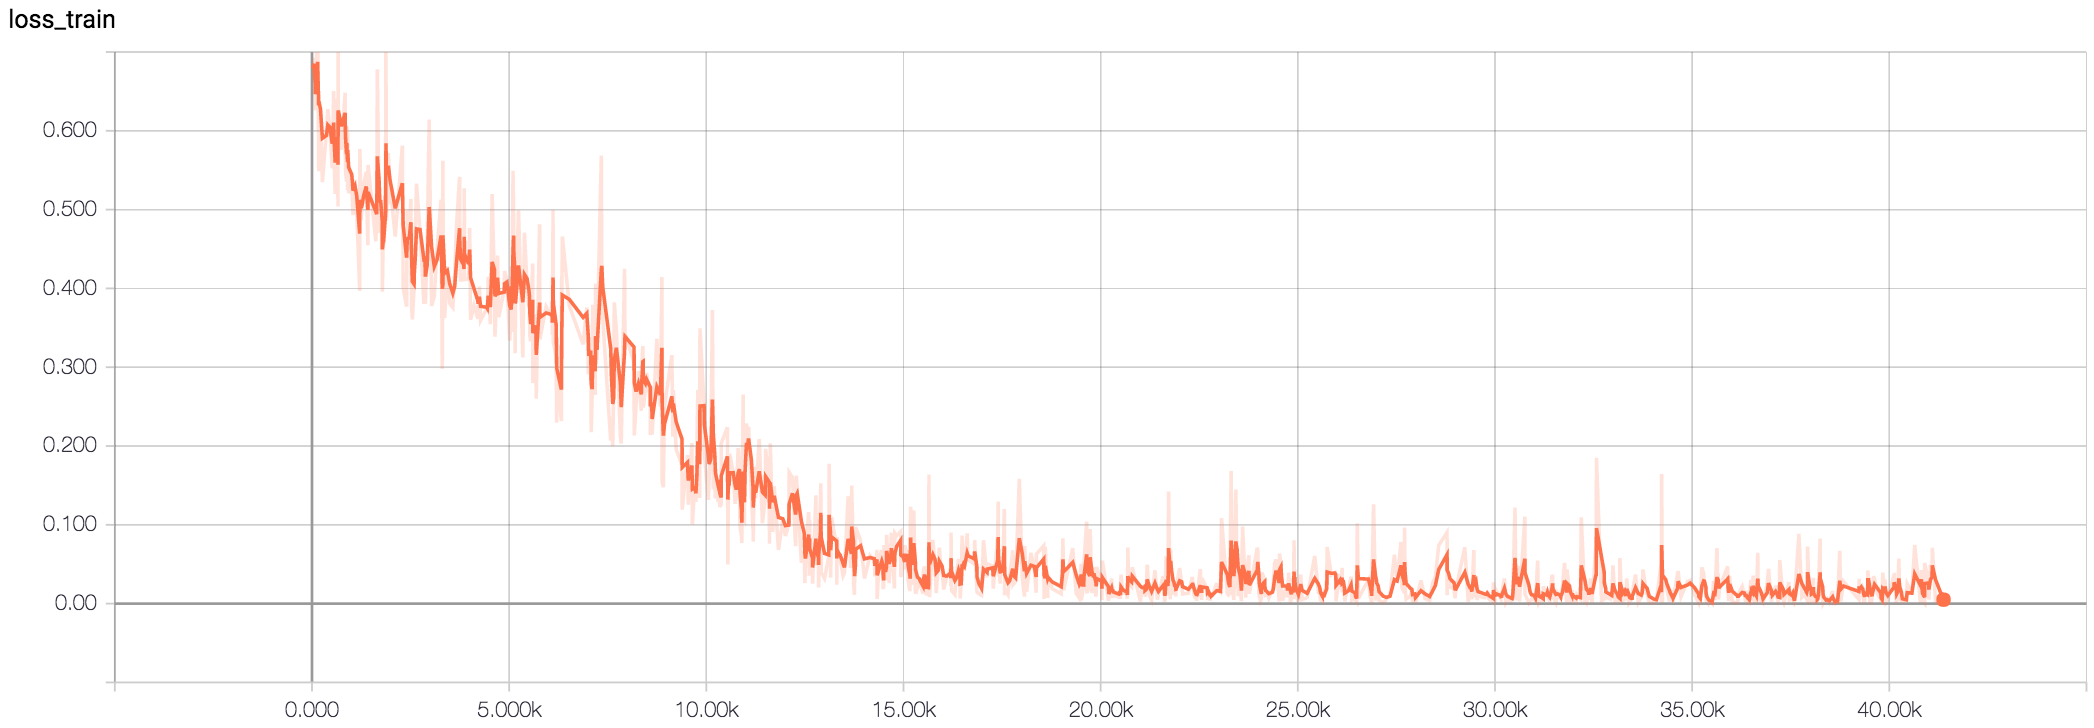

Source data for this figure (header and first rows):
Wall time, Step, Value
1510150758, 21, 0.681
1510150760, 24, 0.6788
1510150788, 56, 0.6927
1510150791, 59, 0.6598
1510150812, 82, 0.6381
1510150812, 83, 0.626
1510150868, 142, 0.749
1510150893, 170, 0.5488
1510150896, 174, 0.6453
1510150935, 215, 0.6133
1510150979, 264, 0.5348
1510151073, 366, 0.5994
1510151108, 402, 0.6274
1510151155, 455, 0.6003
1510151210, 513, 0.5523
1510151243, 550, 0.6506
1510151245, 552, 0.5953
1510151255, 563, 0.559
1510151278, 588, 0.5198
1510151316, 628, 0.6407
1510151345, 660, 0.504
1510151347, 663, 0.7258
1510151352, 668, 0.6275
1510151424, 745, 0.5759
1510151513, 841, 0.6483
1510151520, 849, 0.5494
1510151545, 876, 0.5356
1510151551, 883, 0.6056
1510151570, 901, 0.5249
1510151572, 904, 0.5976
1510151596, 930, 0.5209
1510151669, 1008, 0.5311
1510151699, 1041, 0.493
1510151743, 1090, 0.538
1510151784, 1133, 0.501
1510151856, 1210, 0.3967
1510151860, 1215, 0.5768
1510151889, 1247, 0.4863
1510151918, 1279, 0.5164
1510151945, 1307, 0.5308
1510152008, 1376, 0.548
1510152047, 1417, 0.4547
1510152052, 1422, 0.5566
1510152234, 1619, 0.4598
1510152254, 1641, 0.4894
1510152268, 1657, 0.678
1510152309, 1700, 0.494
1510152327, 1720, 0.4703
1510152347, 1742, 0.51
1510152383, 1782, 0.4473
1510152386, 1785, 0.3958
1510152411, 1811, 0.4834
1510152414, 1814, 0.4518
1510152461, 1866, 0.5487
1510152470, 1876, 0.7182
1510152480, 1887, 0.4861
1510152527, 1937, 0.5716
1510152565, 1980, 0.5093
1510152608, 2025, 0.5078
1510152688, 2111, 0.4659
... 940 more rows
